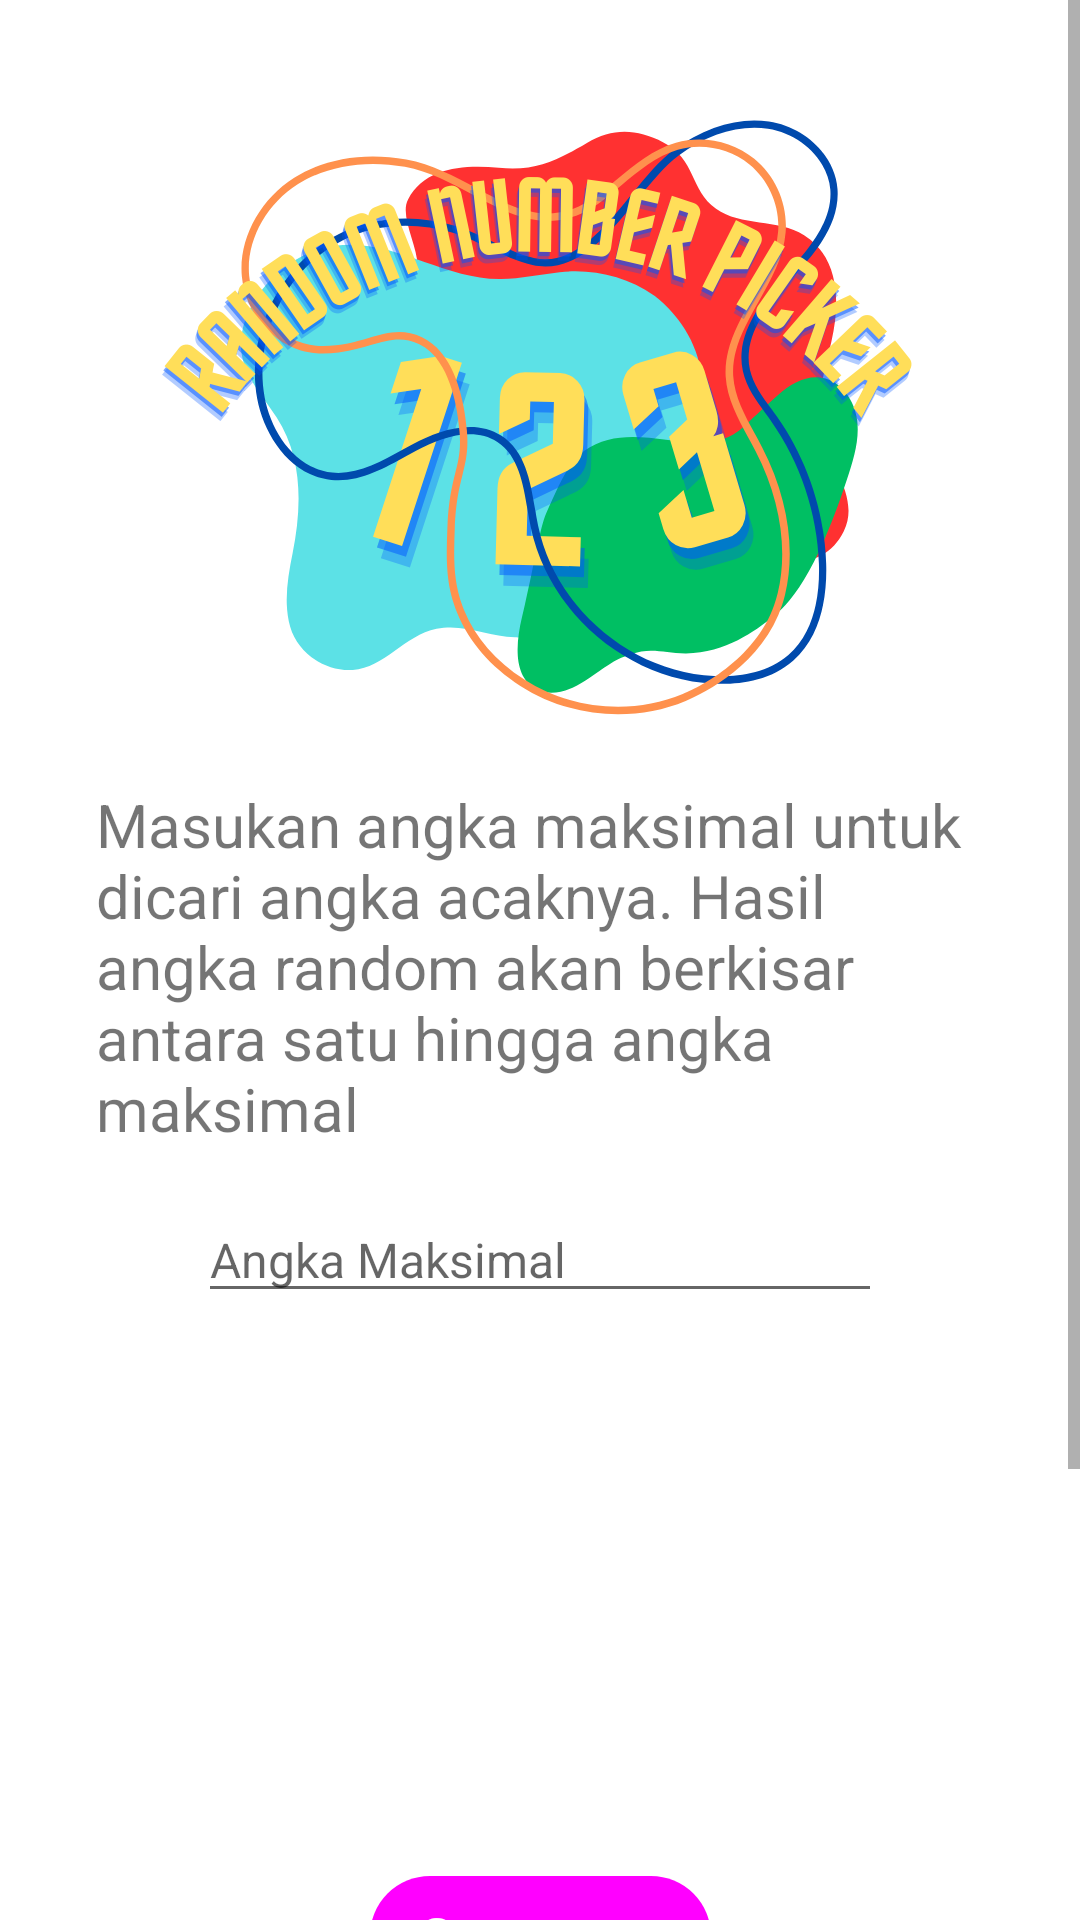

Write the Android layout XML for this screen, with the resource values it uses.
<!-- AndroidManifest.xml: application theme Theme.Asesmen1 -->
<!-- res/layout/activity_main.xml -->
<?xml version="1.0" encoding="utf-8"?>
<ScrollView
    xmlns:android="http://schemas.android.com/apk/res/android"
    xmlns:app="http://schemas.android.com/apk/res-auto"
    xmlns:tools="http://schemas.android.com/tools"
    android:layout_width="match_parent"
    android:layout_height="match_parent"
    tools:context=".view.MainActivity">
    <androidx.constraintlayout.widget.ConstraintLayout
    android:layout_width="match_parent"
    android:layout_height="wrap_content">
    <TextView
        android:id="@+id/textView"
        android:layout_width="0dp"
        android:layout_height="wrap_content"
        android:layout_marginStart="32dp"
        android:layout_marginTop="16dp"
        android:layout_marginEnd="32dp"
        android:layout_marginBottom="16dp"
        android:textSize="20sp"
        android:text="@string/kalimat"
        app:layout_constraintBottom_toTopOf="@+id/maxNumberEditText"
        app:layout_constraintEnd_toEndOf="parent"
        app:layout_constraintStart_toStartOf="parent"
        app:layout_constraintTop_toBottomOf="@+id/imageView" />

    <EditText
        android:id="@+id/maxNumberEditText"
        android:layout_width="wrap_content"
        android:layout_height="wrap_content"
        android:textSize="16sp"
        android:layout_marginStart="12dp"
        android:layout_marginEnd="12dp"
        android:ems="12"
        android:hint="@string/max"
        android:inputType="number"
        app:layout_constraintBottom_toBottomOf="parent"
        app:layout_constraintEnd_toEndOf="parent"
        app:layout_constraintStart_toStartOf="parent"
        app:layout_constraintTop_toTopOf="parent" />












<com.google.android.material.button.MaterialButton
    android:id="@+id/button"
    android:layout_width="wrap_content"
    android:layout_height="wrap_content"
    android:layout_marginTop="16dp"
    android:textSize="18sp"
    android:textAlignment="center"
    style="@style/Widget.Material3.Button.Icon"
    android:textStyle="bold"
    android:text="@string/generate"
    app:layout_constraintBottom_toBottomOf="parent"
    app:layout_constraintEnd_toEndOf="parent"
    app:layout_constraintStart_toStartOf="parent"
    app:layout_constraintTop_toBottomOf="@+id/maxNumberEditText">
</com.google.android.material.button.MaterialButton>

    <TextView
        android:id="@+id/numberTextView"
        android:layout_width="wrap_content"
        android:layout_height="wrap_content"
        android:textSize="32sp"
        android:layout_marginTop="48dp"
        android:layout_marginBottom="32dp"
        tools:text="Random Number:\n24"
        android:textAlignment="center"
        app:layout_constraintBottom_toTopOf="@+id/button"
        app:layout_constraintEnd_toEndOf="parent"
        app:layout_constraintStart_toStartOf="parent"
        app:layout_constraintTop_toBottomOf="@+id/maxNumberEditText" />

    <ImageView
        android:id="@+id/imageView"
        android:layout_width="wrap_content"
        android:layout_height="wrap_content"
        android:layout_marginTop="32dp"
        android:layout_marginBottom="32dp"
        app:layout_constraintEnd_toEndOf="parent"
        app:layout_constraintStart_toStartOf="parent"
        app:layout_constraintTop_toTopOf="parent"
        app:srcCompat="@drawable/logonumber" />

    </androidx.constraintlayout.widget.ConstraintLayout>

</ScrollView>
<!-- resources referenced by this layout -->
<resources>
  <!-- drawable logonumber: png bitmap (drawable-hdpi, 113484 bytes) -->
  <string name="generate">Generate</string>
  <string name="kalimat">Masukan angka maksimal untuk dicari angka acaknya. Hasil angka random akan berkisar antara satu hingga angka maksimal</string>
  <string name="max">Angka Maksimal</string>
  <style name="Theme.Asesmen1" parent="Theme.MaterialComponents.DayNight.DarkActionBar">
          
          <item name="colorPrimary">@color/green_500</item>
          <item name="colorPrimaryVariant">@color/green_700</item>
          <item name="colorOnPrimary">@color/white</item>
          
          <item name="colorSecondary">@color/teal_200</item>
          <item name="colorSecondaryVariant">@color/teal_700</item>
          <item name="colorOnSecondary">@color/black</item>
          
          <item name="android:statusBarColor">?attr/colorPrimaryVariant</item>
          
      </style>
  <!-- not gathered from this repository: default colours our renderer supplied (Android Studio template values) -->
  <color name="teal_200">#FF03DAC5</color>
  <color name="teal_700">#FF018786</color>
  <color name="black">#FF000000</color>
  <color name="white">#FFFFFFFF</color>
</resources>
